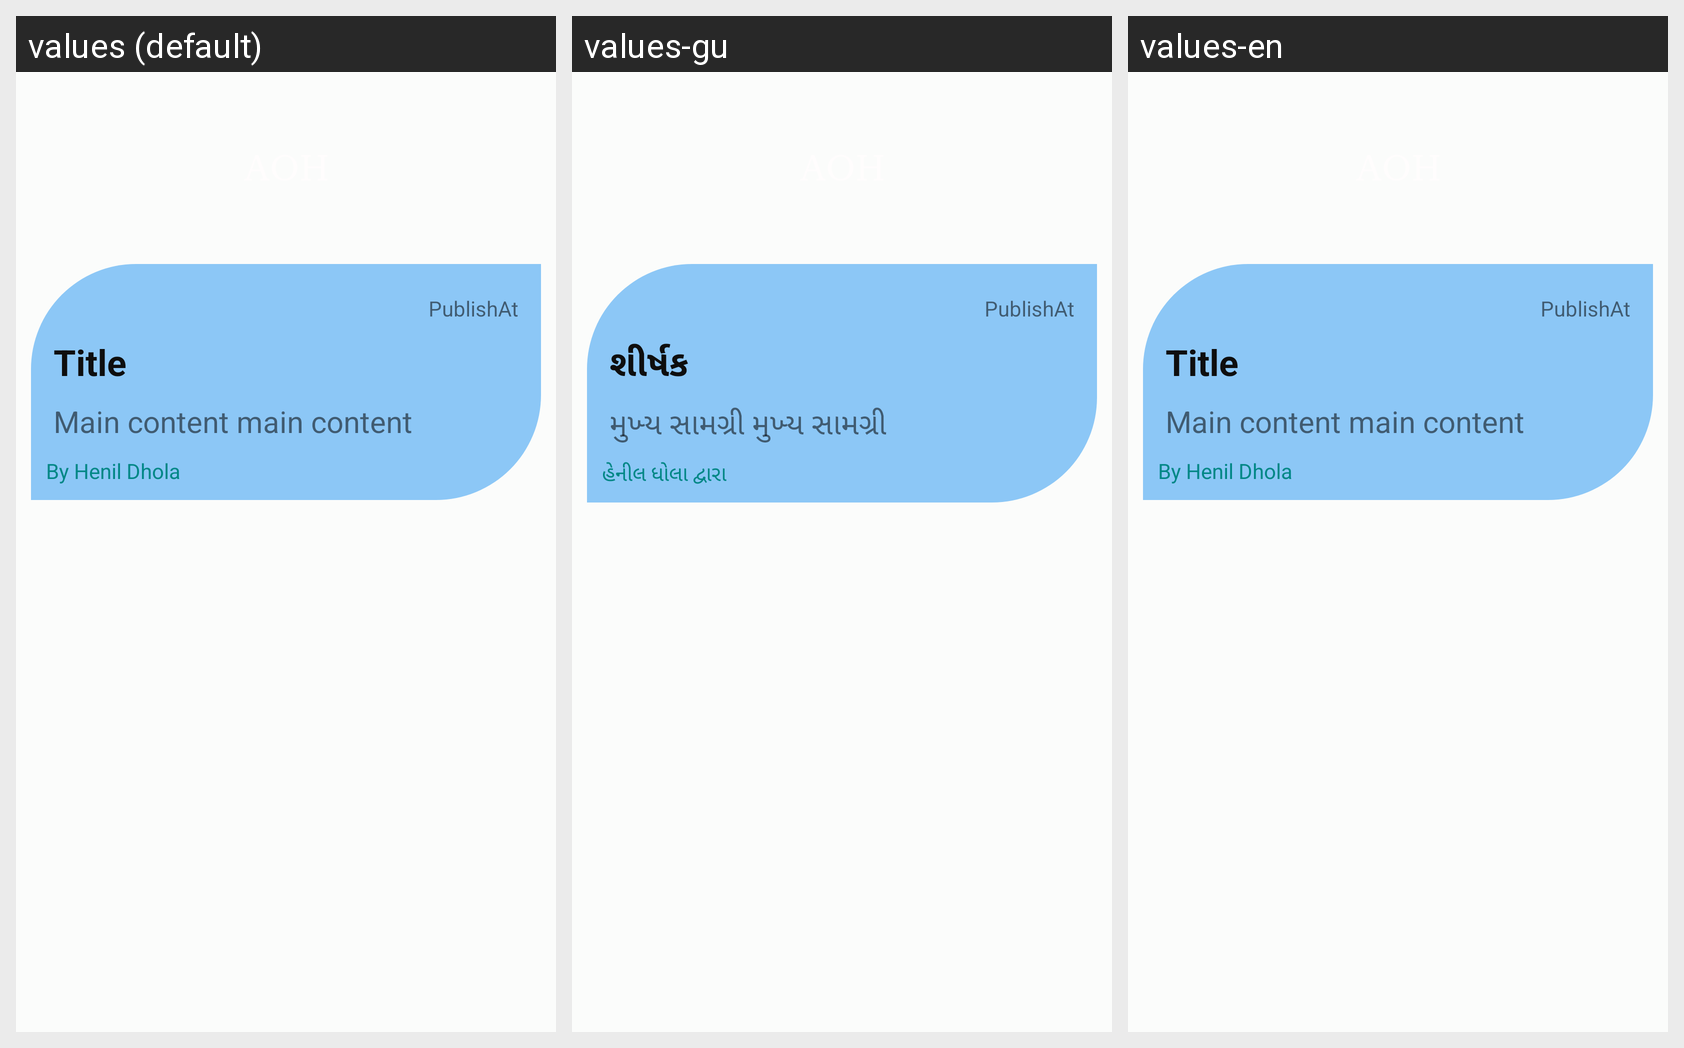

Locale-by-locale string values for the Android screen shown in this grid:
Android screen res/layout/activity_web_view.xml rendered under 3 locales, left to right: values (default), values-gu, values-en. Device: Nexus 5 (rendered at 1080×1920; each locale shown at half size, 540×960, under a caption strip naming it); theme Theme.Application_animation.
Strings drawn on this screen, with the default value and each locale's value (text and hints the layout hard-codes, and strings that could not be matched under every locale, appear in the picture but are not listed):

title
  values: Title
  values-gu: શીર્ષક
  values-en: Title

Content_body
  values: Main content main content
  values-gu: મુખ્ય સામગ્રી મુખ્ય સામગ્રી
  values-en: Main content main content

author
  values: By Henil Dhola
  values-gu: હેનીલ ધોલા દ્વારા
  values-en: By Henil Dhola
